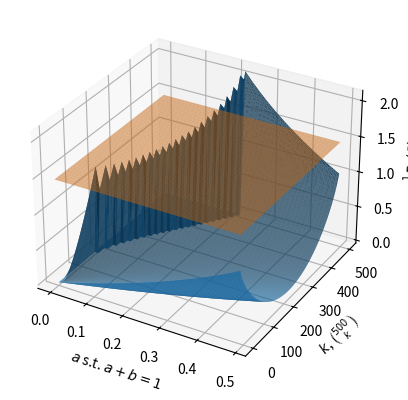

This chart was generated by the following Python code: (Note: this script raises an exception after producing the figure.)
"""prob2.py: 

"""
    
__author__           = "Dilawar Singh"
__copyright__        = "Copyright 2017-, Dilawar Singh"
__version__          = "1.0.0"
__maintainer__       = "Dilawar Singh"
__email__            = "dilawars@ncbs.res.in"
__status__           = "Development"

import sys
import os
import matplotlib.pyplot as plt
import mpl_toolkits.mplot3d 
from collections import Counter
import numpy as np
import random
import math
import scipy.special

dist_ = dict(A=1/2, B=1/3, C=1/6)

def nchoosek_math(n, k):
    f = math.factorial
    return f(n)/f(k)/f(n-k)

def nchoosek(n, k):
    return scipy.special.comb(n, k)

class Seq():
    def __init__(self, N):
        global dist_
        alph = list(dist_.keys())
        ws = list(dist_.values())
        self.s = random.choices(alph, weights=ws, k=N)

    def __repr__(self):
        return ''.join(self.s)

    def Q(self):
        c = Counter(self.s)
        return {k:v/len(self.s) for k, v in c.items()}

def solve(N):
    hp = 1.459148
    X, Y, Z = [], [], []
    ps = np.arange(0, 0.5, 0.01)
    for p in ps:
        q = 1.0 - p
        for k in range(N):
            prn = nchoosek(N, k) * p**k * q**(N-k)
            hseq = - 1 / N * math.log(prn, 2) if prn > 0 else 0
            X.append(p)
            Y.append(k)
            Z.append(hseq)

    ax = plt.subplot(projection='3d')
    ax.plot_trisurf(X, Y, Z)
    xx, yy = np.meshgrid(ps, range(N))
    ax.plot_surface(xx, yy, np.ones_like(xx)*hp, alpha=0.5)
    ax.set_xlabel(r'$a$ s.t. $a+b=1$')
    ax.set_ylabel(r'$k$, $\binom{%d}{k}$'%N)
    ax.set_zlabel( r'$\frac{1}{N}\Pr(S)$' )

    plt.savefig( f'{__file__}.png' )

def main():
    solve(500)

if __name__ == '__main__':
    main()

